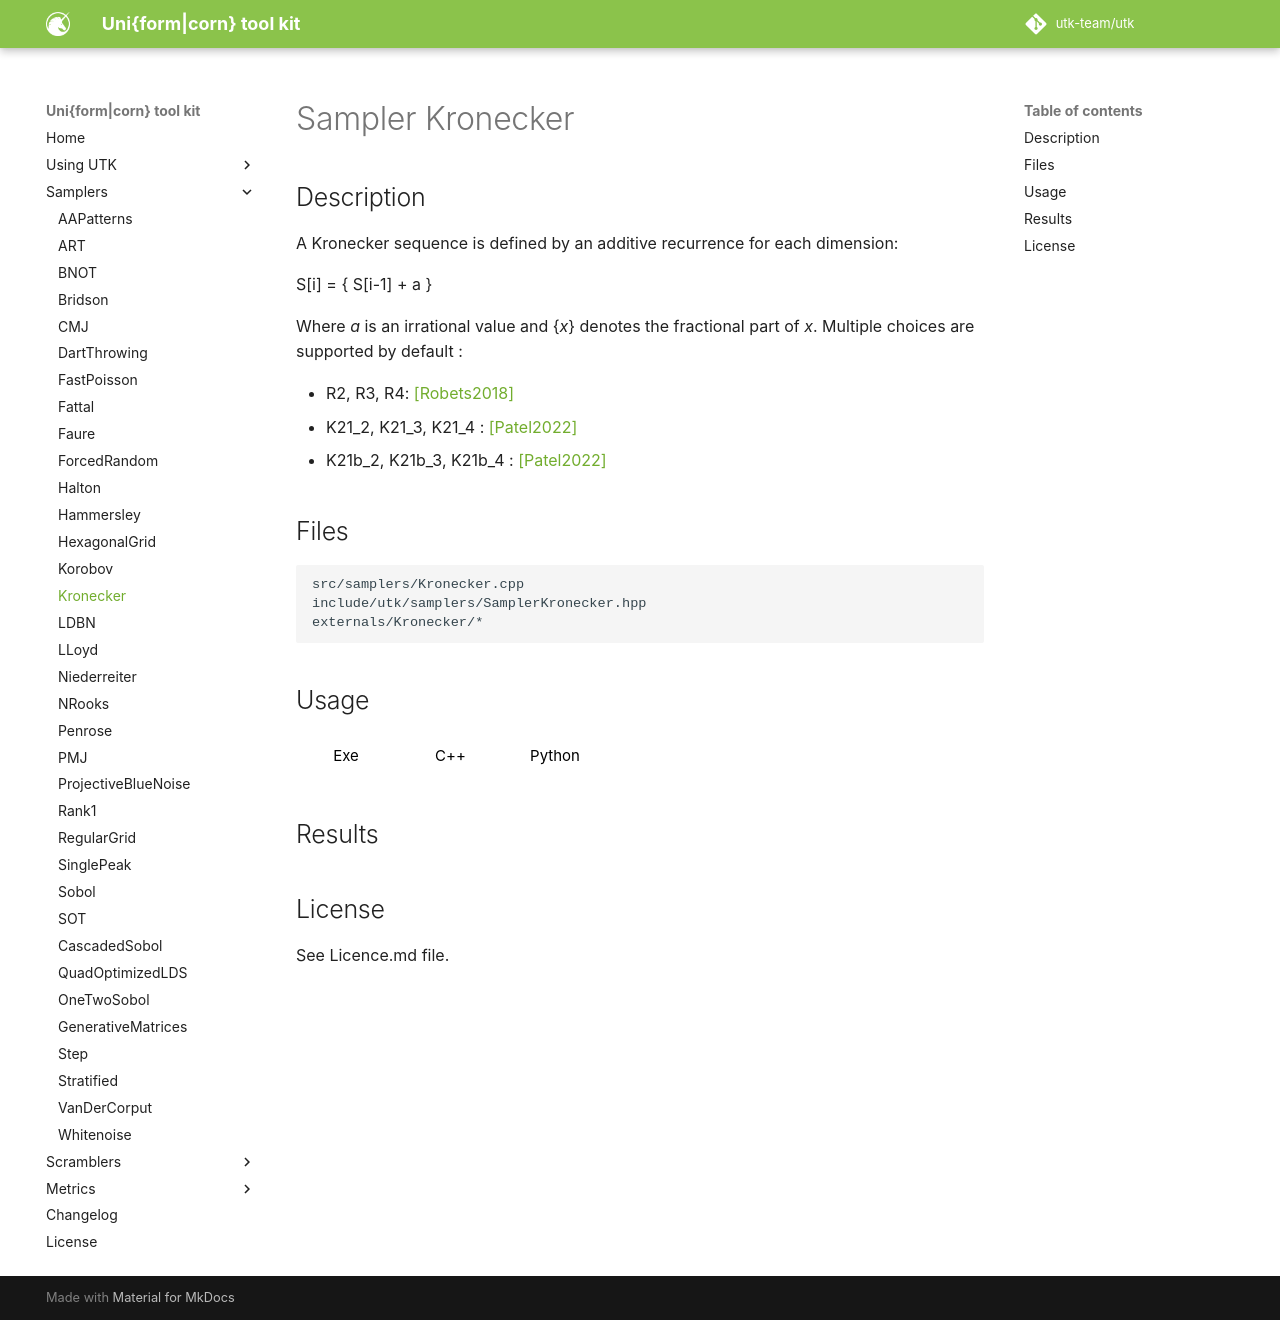

repository: utk-team/utk · page: samplers/Kronecker/index.html · generator: mkdocs

# Sampler Kronecker 

## Description

A Kronecker sequence is defined by an additive recurrence for each dimension:

S[i] = { S[i-1] + a }

Where _a_ is an irrational value and {_x_} denotes the fractional part of _x_. Multiple choices are
supported by default : 

* R2, R3, R4: [[Robets2018]](http://extremelearning.com.au/unreasonable-effectiveness-of-quasirandom-sequences/)
* K21_2, K21_3, K21_4 : [[Patel2022]](https://jcgt.org/published/0011/01/04/)
* K21b_2, K21b_3, K21b_4 : [[Patel2022]](https://jcgt.org/published/0011/01/04/)

## Files

```
src/samplers/Kronecker.cpp  
include/utk/samplers/SamplerKronecker.hpp
externals/Kronecker/*
```

## Usage

<button class="tablink exebutton" onclick="openCode('exe', this)" markdown="1">Exe</button> 
<button class="tablink cppbutton" onclick="openCode('cpp', this)" markdown="1">C++</button> 
<button class="tablink pybutton" onclick="openCode('py', this)" markdown="1">Python</button> 
<br/>
  

<div class="exe tabcontent">

```bash
Faure sampler
Usage: ./build/src/samplers/Kronecker [OPTIONS]

Options:
  -h,--help                   Print this help message and exit
  -n UINT REQUIRED            Number of points
  -d UINT REQUIRED            Dimensions
  -m UINT [1]                 Number of pointsets
  -o,--out TEXT [out.dat]     Output file
  --shifts TEXT               Shifts vectors. Supported [R2, R3, R4, K21_2, K21_3, K21_4, K21b_2, K21b_3, K21b_4, ]
```

</div>

<div class="cpp tabcontent">

```  cpp
#include <utk/utils/PointsetIO.hpp>
#include <utk/utils/Pointset.hpp>
#include <utk/samplers/SamplerKronecker.hpp>

int main()
{
    utk::Pointset<double> pts;
    utk::SamplerKronecker kron(2 /* dimension */);
    kron.setAlphas(
      utk::SamplerKronecker::ParseAlpha("K21_2", 2 /* dimension */)
    );

    // Check for no errors
    if (kron.generateSamples(pts, 1024 /* Number of points, must be a squared */))
    {
        write_text_pointset("kron2d.dat", pts);
    }
}
```  

</div>

<div class="py tabcontent">

``` python
import pyutk

kron = pyutk.Kronecker(d=2)
kron.setAlphas("K21_2")
samples = kron.sample(1024)  # This is a numpy array !
```  

</div>

## Results

<div class="results"></div>
<script>
  window.addEventListener('DOMContentLoaded', function() { show_results(); }); 
</script>

## License

See Licence.md file.
